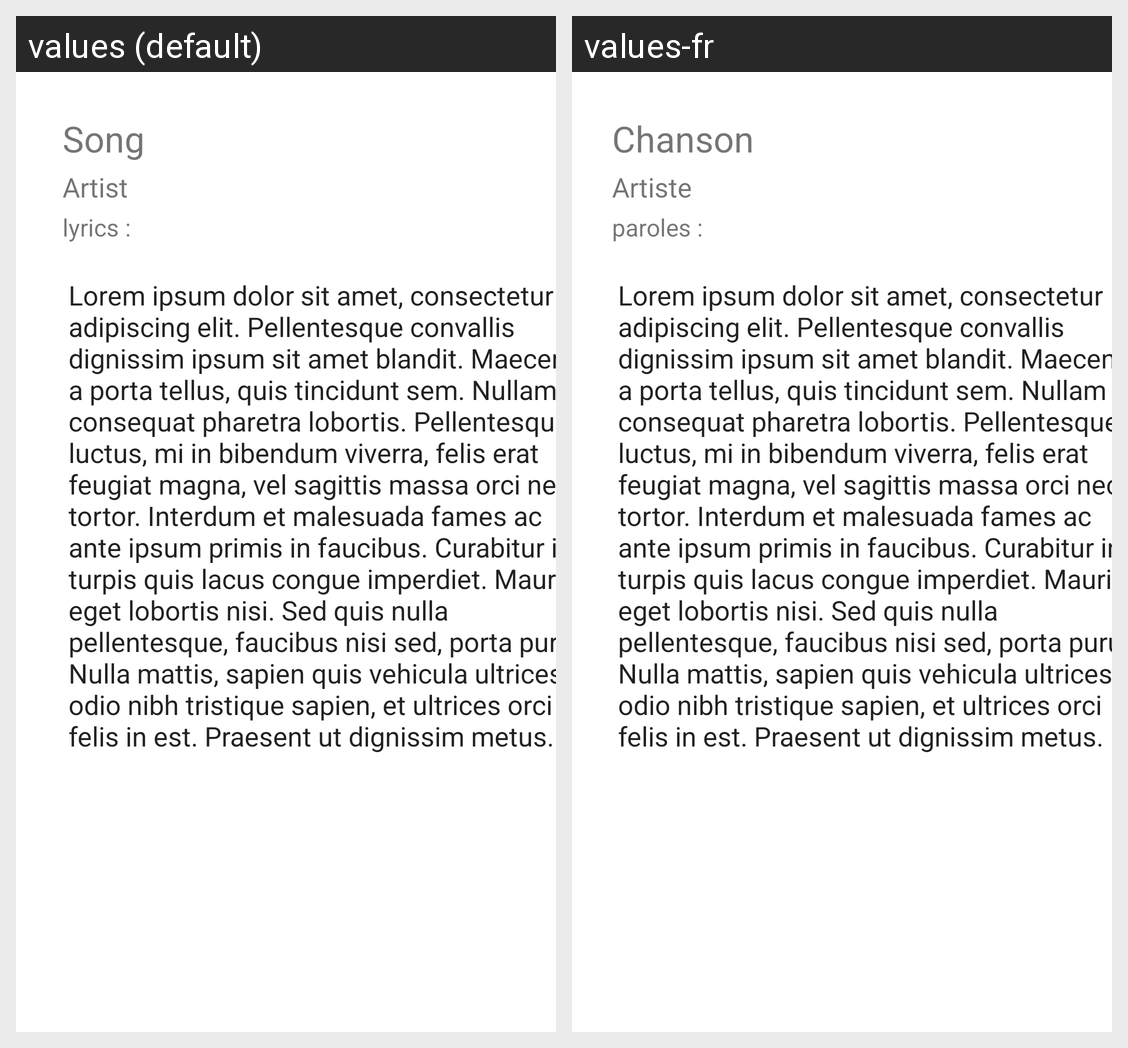

Locale-by-locale string values for the Android screen shown in this grid:
Android screen res/layout/fragment_song.xml rendered under 2 locales, left to right: values (default), values-fr. Device: Nexus 5 (rendered at 1080×1920; each locale shown at half size, 540×960, under a caption strip naming it); theme Theme.Radio.
Strings drawn on this screen, with the default value and each locale's value (text and hints the layout hard-codes, and strings that could not be matched under every locale, appear in the picture but are not listed):

song_name_placeholder
  values: Song
  values-fr: Chanson

artist_name_placeholder
  values: Artist
  values-fr: Artiste

lyricsPresenter
  values: lyrics :
  values-fr: paroles :

long_text_placeholder
  values: Lorem ipsum dolor sit amet, consectetur adipiscing elit. Pellentesque convallis dignissim ipsum sit amet blandit. Maecenas a porta tellus, quis tincidunt sem. Nullam consequat pharetra lobortis. Pellentesque luctus, mi in bibendum viverra, felis erat feugiat magna, vel sagittis massa orci nec tortor. Interdum et malesuada fames ac ante ipsum primis in faucibus. Curabitur in turpis quis lacus …[clipped]
  values-fr: Lorem ipsum dolor sit amet, consectetur adipiscing elit. Pellentesque convallis dignissim ipsum sit amet blandit. Maecenas a porta tellus, quis tincidunt sem. Nullam consequat pharetra lobortis. Pellentesque luctus, mi in bibendum viverra, felis erat feugiat magna, vel sagittis massa orci nec tortor. Interdum et malesuada fames ac ante ipsum primis in faucibus. Curabitur in turpis quis lacus …[clipped]
